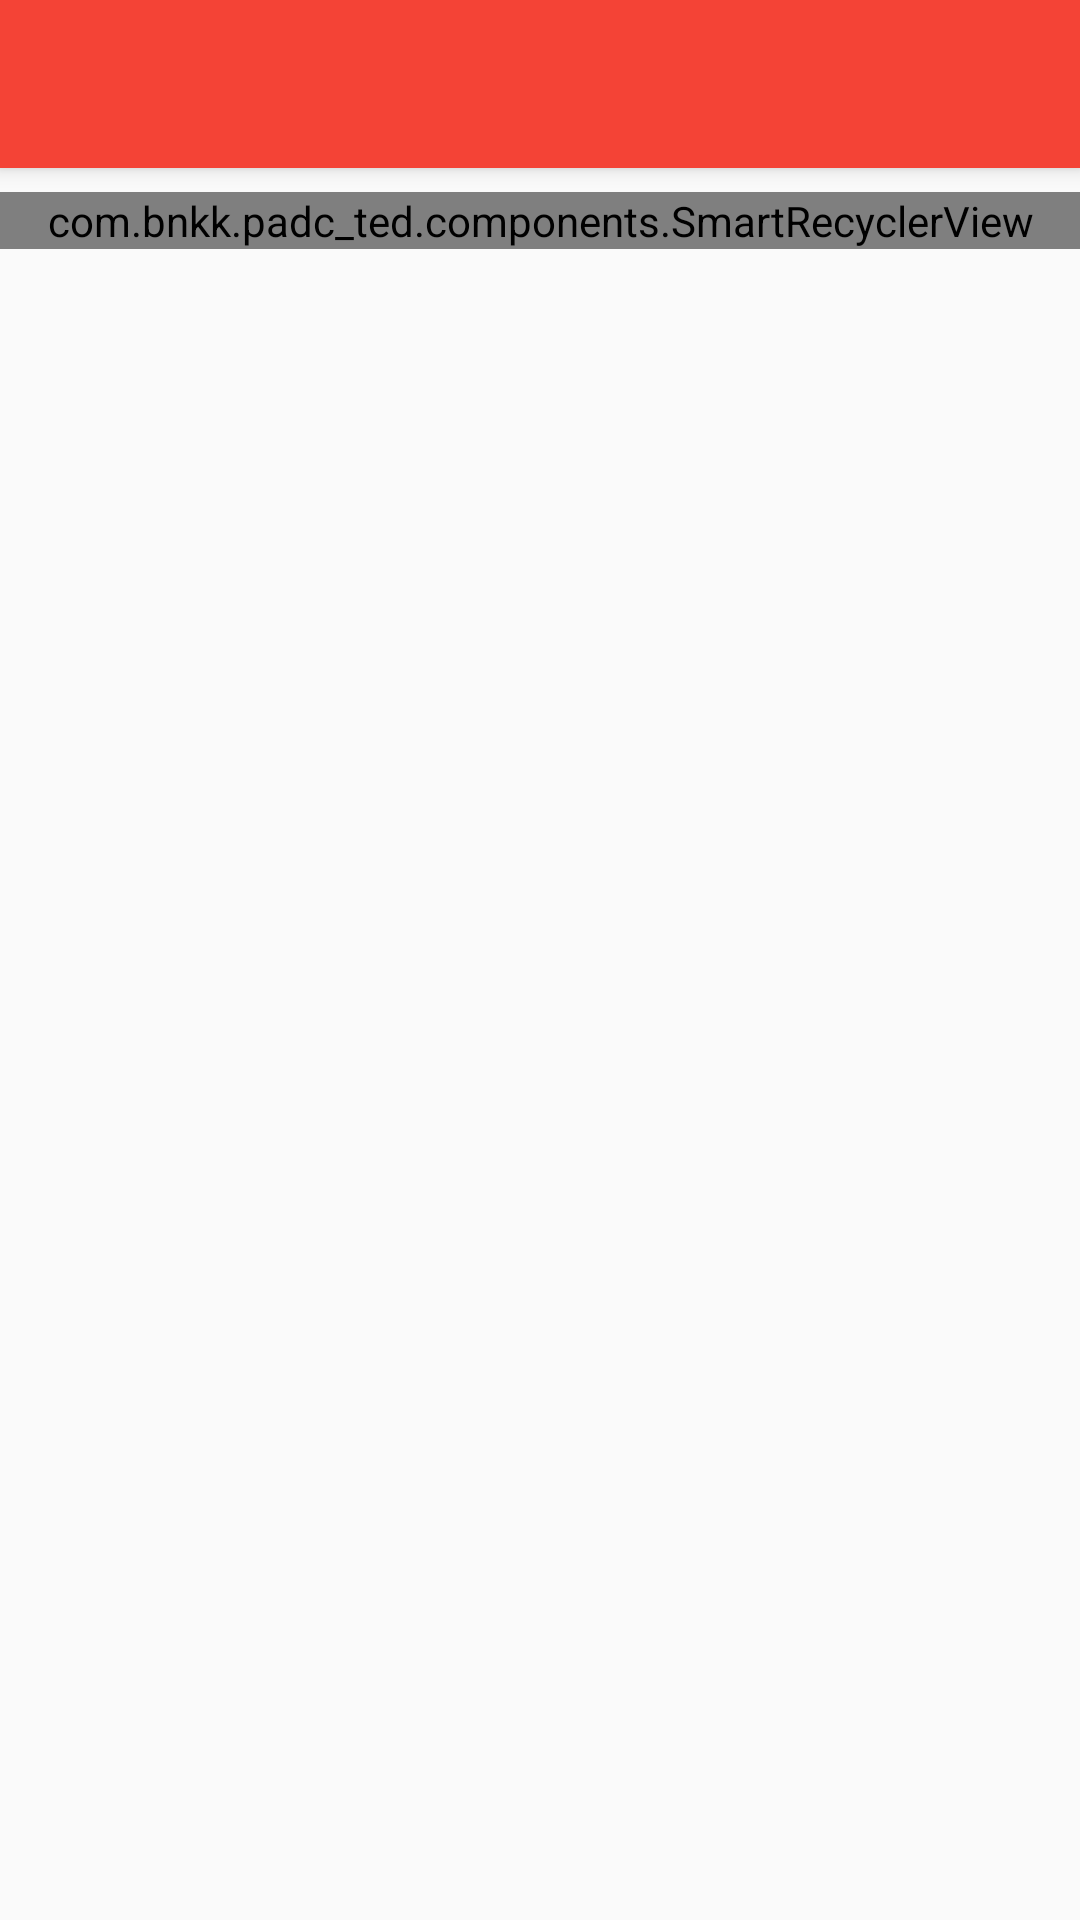

Reconstruct the res/layout file that produces this screen, plus the resources it refers to.
<!-- AndroidManifest.xml: application theme AppTheme -->
<!-- res/layout/activity_search_result.xml -->
<?xml version="1.0" encoding="utf-8"?>
<android.support.design.widget.CoordinatorLayout xmlns:android="http://schemas.android.com/apk/res/android"
    xmlns:app="http://schemas.android.com/apk/res-auto"
    android:layout_width="match_parent"
    android:layout_height="match_parent">

    <android.support.design.widget.AppBarLayout
        android:layout_width="match_parent"
        android:layout_height="wrap_content"
        android:theme="@style/AppTheme.AppBarOverlay">

        <android.support.v7.widget.Toolbar
            android:id="@+id/toolbar"
            android:layout_width="match_parent"
            android:layout_height="?attr/actionBarSize"
            android:background="?attr/colorPrimary"
            app:popupTheme="@style/AppTheme.PopupOverlay" />

    </android.support.design.widget.AppBarLayout>

    <com.bnkk.padc_ted.components.SmartRecyclerView
        android:id="@+id/rv_search_result"
        android:layout_width="match_parent"
        android:layout_height="wrap_content"
        android:layout_marginTop="@dimen/margin_medium"
        app:layout_behavior="@string/appbar_scrolling_view_behavior" />

</android.support.design.widget.CoordinatorLayout>
<!-- resources referenced by this layout -->
<resources>
  <dimen name="margin_medium">8dp</dimen>
  <style name="AppTheme.AppBarOverlay" parent="ThemeOverlay.AppCompat.Dark.ActionBar" />
  <style name="AppTheme.PopupOverlay" parent="ThemeOverlay.AppCompat.Light" />
  <style name="AppTheme" parent="Theme.AppCompat.Light.DarkActionBar">
          
          <item name="colorPrimary">@color/primary</item>
          <item name="colorPrimaryDark">@color/primary_dark</item>
          <item name="colorAccent">@color/accent</item>
      </style>
  <color name="primary">#F44336</color>
  <color name="primary_dark">#D32F2F</color>
  <color name="accent">#F44336</color>
</resources>
